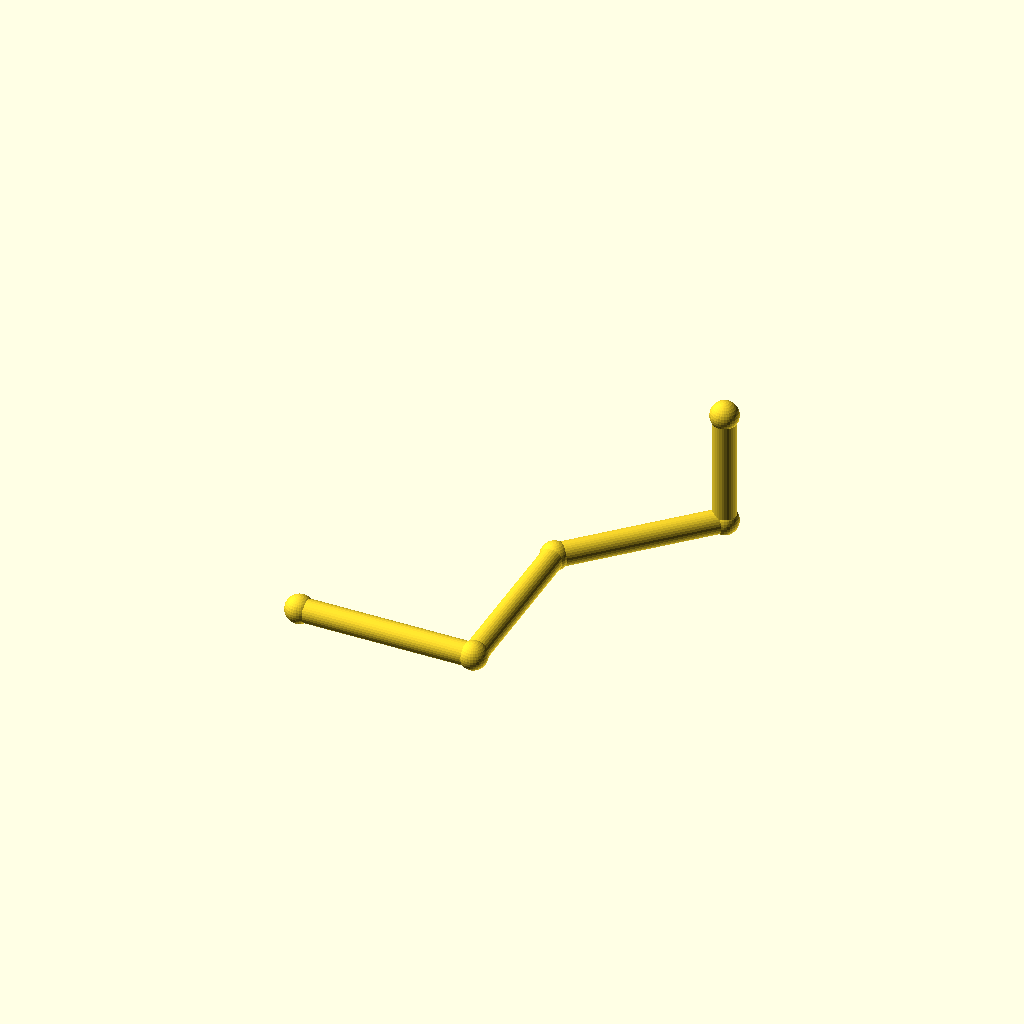
Cell 1 — every parameter at its default value.
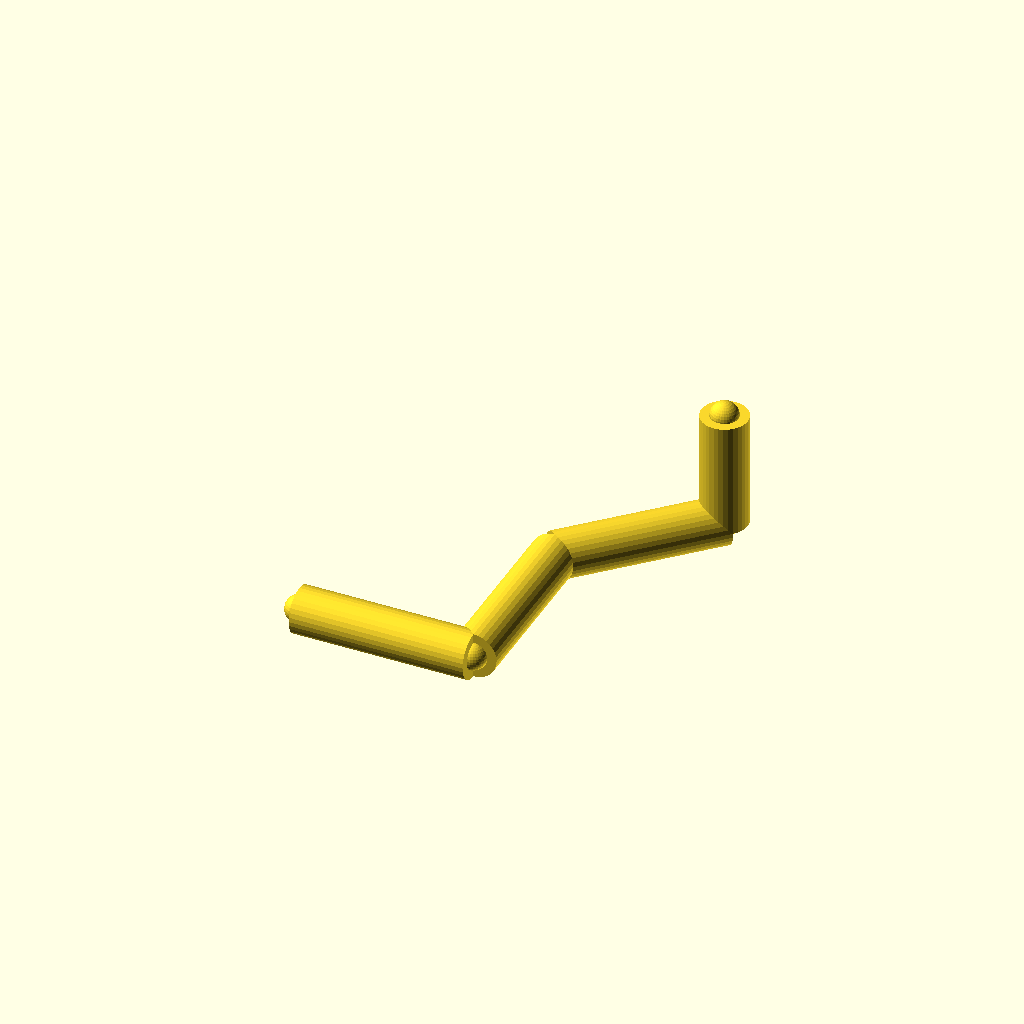
Cell 2: the same model with pipe_r = 12.
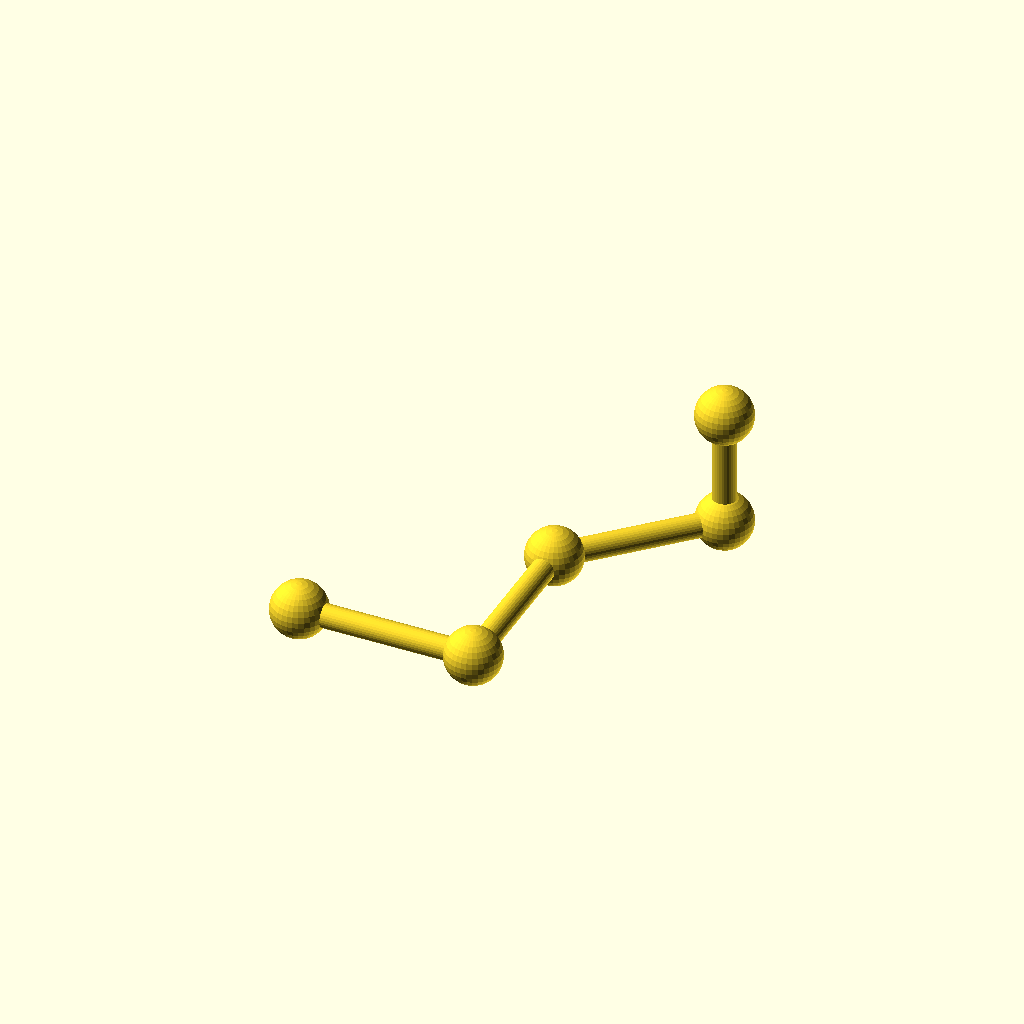
Cell 3: joint_r = 14.4 (everything else at default).
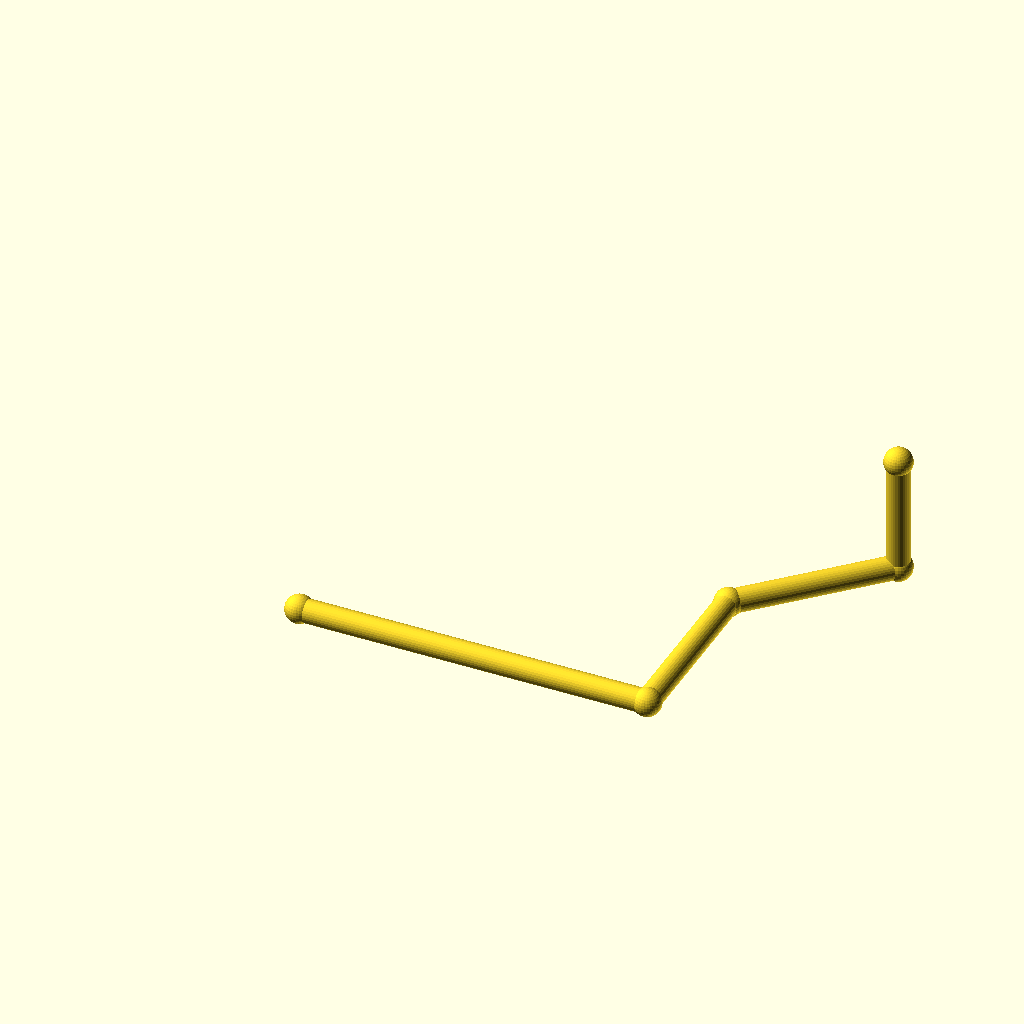
Cell 4: the same model with run_a = 180.
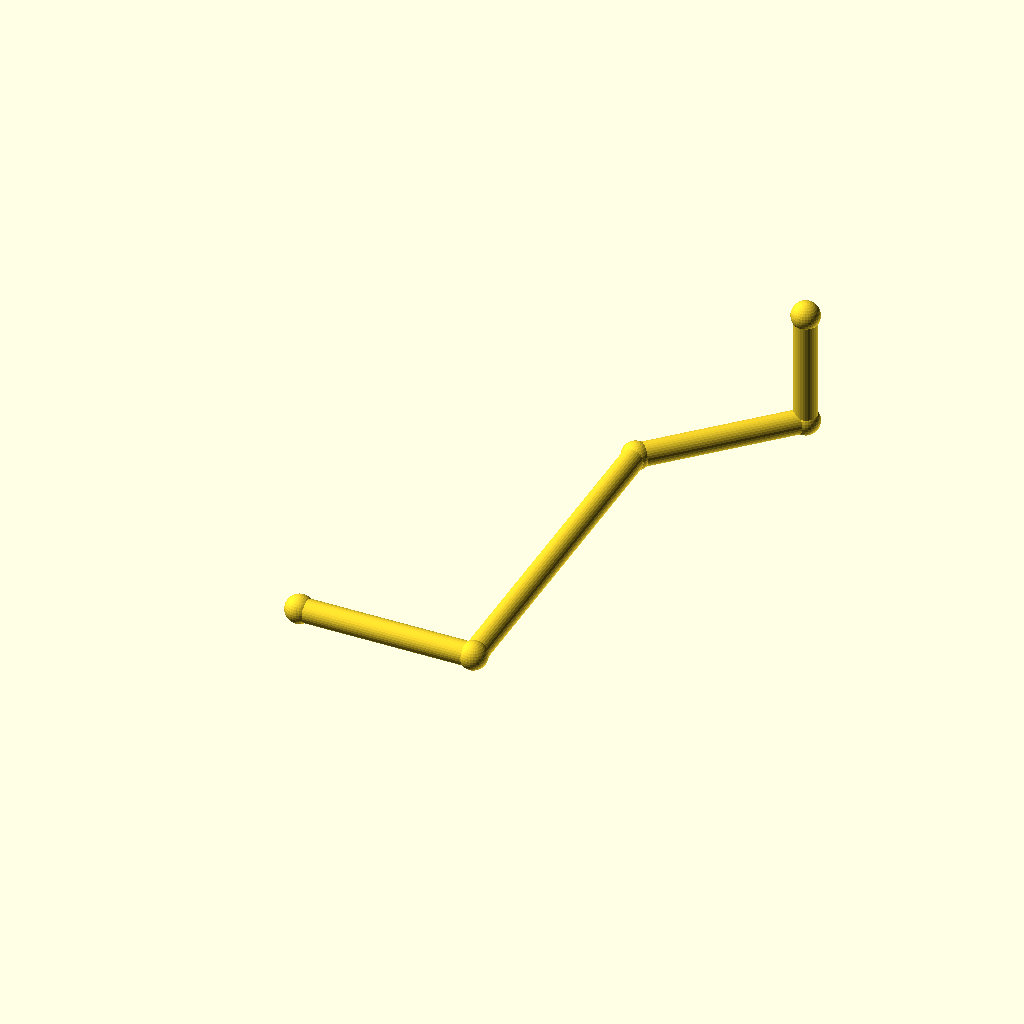
Cell 5: run_b = 180 (everything else at default).
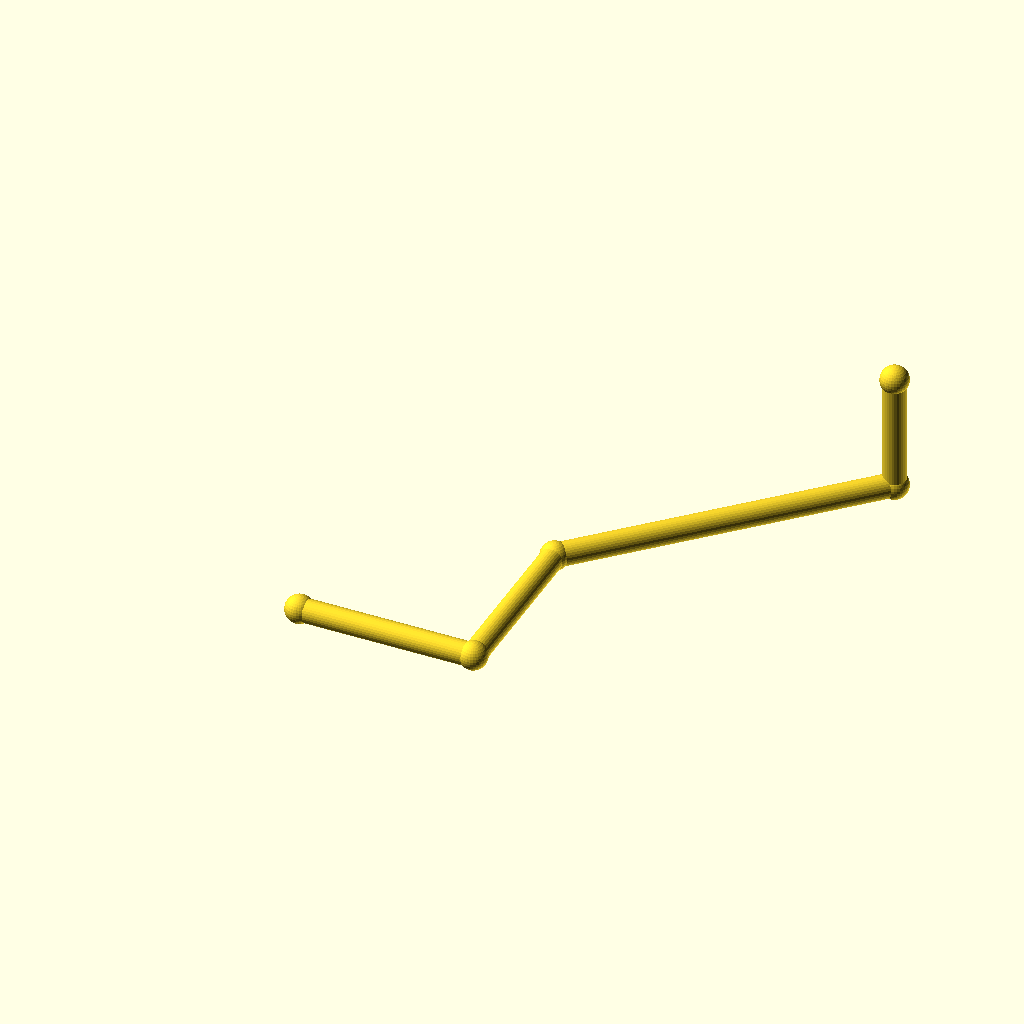
Cell 6: the same model with diag = 120.
One fixed orthographic camera (rotation 55°, 0°, 25°; colour scheme Cornfield) for every cell.
Source of the model, optional_data/data/gen2/pipes/part_0022.scad:
$fn = 32;

// ----------------------------------------------------------------------
// Pipe route: tube 12 mm, run 90 mm + 90 mm + 45 deg bend
// ----------------------------------------------------------------------

// --- parameters (mm) ---
pipe_r = 6;               // pipe outside radius
joint_r = 7.2;            // joint ball radius
run_a = 90;               // first straight run, X
run_b = 90;               // second straight run, Y
diag = 60;                // 45 degree run, per axis
run_c = 60;               // last straight run, Z

module member(a, b, r) {
  /* rod: cylinder from joint a to joint b */
  d = b - a;
  length = norm(d);
  translate(a) rotate([0, acos(d[2] / length), atan2(d[1], d[0])])
    cylinder(h = length, r = r);
}

module joint(p, r) {
  /* ball at the joint centre */
  translate(p) sphere(r = r);
}

p0 = [0, 0, 0];
p1 = [run_a, 0, 0];
p2 = [run_a, run_b, 0];
p3 = [run_a + diag, run_b + diag, 0];
p4 = [run_a + diag, run_b + diag, run_c];

member(p0, p1, pipe_r);
member(p1, p2, pipe_r);
member(p2, p3, pipe_r);
member(p3, p4, pipe_r);

/* joint balls */
joint(p0, joint_r);
joint(p1, joint_r);
joint(p2, joint_r);
joint(p3, joint_r);
joint(p4, joint_r);
Parameter table extracted from the source (name, type, default, range or options):
pipe_r: number, default 6
joint_r: number, default 7.2
run_a: number, default 90
run_b: number, default 90
diag: number, default 60
run_c: number, default 60
